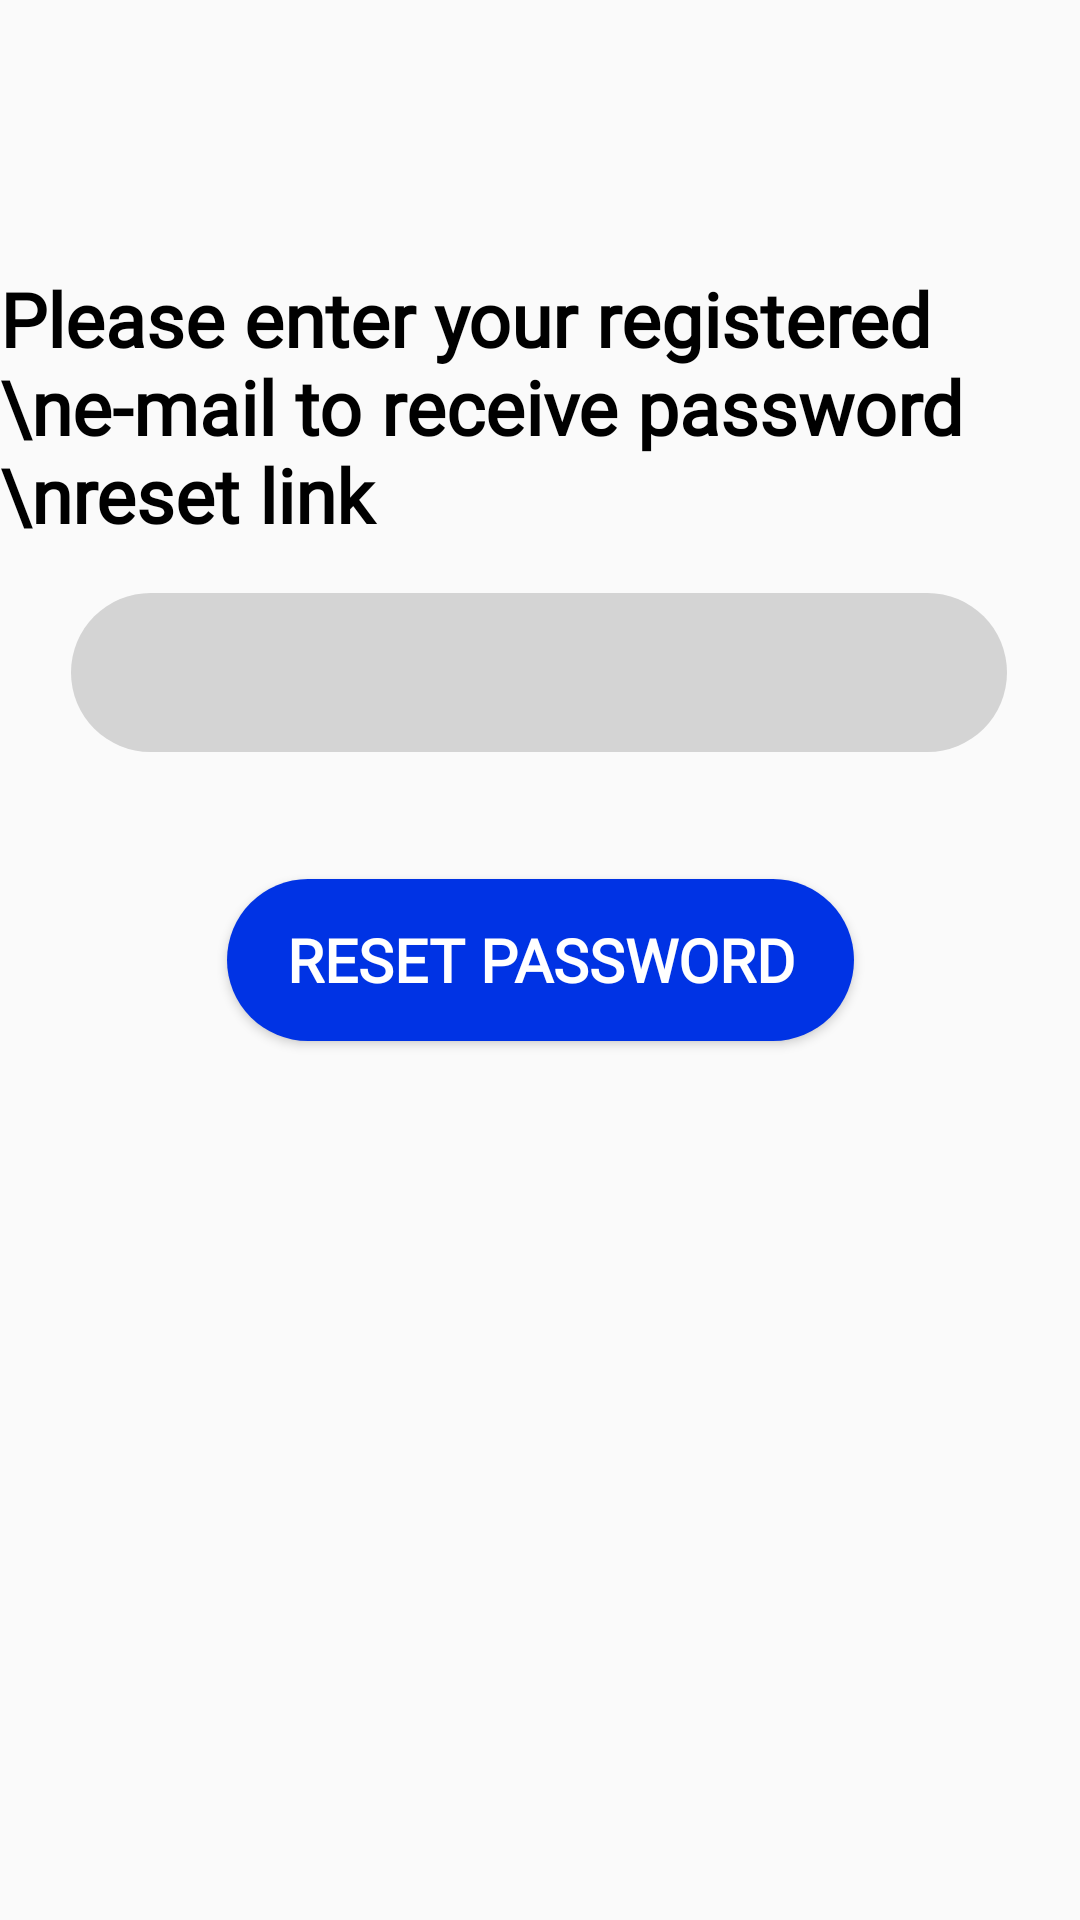

Here is an Android app screen rendered from its layout file. Give the layout XML and the strings, colors and styles it references.
<!-- AndroidManifest.xml: application theme Theme.ArTownMAD -->
<!-- res/layout/fragment_forgot_password.xml -->
<?xml version="1.0" encoding="utf-8"?>
<androidx.constraintlayout.widget.ConstraintLayout xmlns:android="http://schemas.android.com/apk/res/android"
    xmlns:app="http://schemas.android.com/apk/res-auto"
    xmlns:tools="http://schemas.android.com/tools"
    android:id="@+id/frameLayout"
    android:layout_width="match_parent"
    android:layout_height="match_parent"
    tools:context=".ForgotPassword">

    <TextView
        android:id="@+id/TVNotice"
        android:layout_width="wrap_content"
        android:layout_height="wrap_content"
        android:fontFamily="@font/lato_black"
        android:text="Please enter your registered \ne-mail to receive password \nreset link"
        android:textColor="#000000"
        android:textSize="25sp"
        android:textStyle="bold"
        app:layout_constraintBottom_toBottomOf="parent"
        app:layout_constraintEnd_toEndOf="parent"
        app:layout_constraintHorizontal_bias="0.493"
        app:layout_constraintStart_toStartOf="parent"
        app:layout_constraintTop_toTopOf="parent"
        app:layout_constraintVertical_bias="0.163" />

    <EditText
        android:id="@+id/ETEmailForgot"
        android:layout_width="312dp"
        android:layout_height="53dp"
        android:background="@drawable/round2"
        android:ems="10"
        android:fontFamily="@font/lato"
        android:inputType="textEmailAddress"
        android:text=""
        android:textSize="25sp"
        app:layout_constraintBottom_toBottomOf="parent"
        app:layout_constraintEnd_toEndOf="parent"
        app:layout_constraintHorizontal_bias="0.494"
        app:layout_constraintStart_toStartOf="parent"
        app:layout_constraintTop_toTopOf="parent"
        app:layout_constraintVertical_bias="0.337" />

    <Button
        android:id="@+id/BtnResetPassword"
        android:layout_width="209dp"
        android:layout_height="54dp"
        android:background="@drawable/round3"
        android:fontFamily="@font/lato"
        android:text="Reset Password"
        android:textColor="#FFFFFF"
        android:textSize="20sp"
        android:textStyle="bold"
        app:layout_constraintBottom_toBottomOf="parent"
        app:layout_constraintEnd_toEndOf="parent"
        app:layout_constraintStart_toStartOf="parent"
        app:layout_constraintTop_toTopOf="parent" />

    <ProgressBar
        android:id="@+id/progressBar4"
        style="?android:attr/progressBarStyle"
        android:layout_width="wrap_content"
        android:layout_height="wrap_content"
        app:layout_constraintBottom_toBottomOf="parent"
        app:layout_constraintEnd_toEndOf="parent"
        app:layout_constraintStart_toStartOf="parent"
        app:layout_constraintTop_toTopOf="parent"
        android:visibility="gone"/>
</androidx.constraintlayout.widget.ConstraintLayout>
<!-- resources referenced by this layout -->
<resources>
  <!-- drawable round2 (drawable) -->
  <?xml version="1.0" encoding="utf-8"?>
  <shape xmlns:android="http://schemas.android.com/apk/res/android"
      android:shape="rectangle">
      <solid android:color="#D4D4D4"/>
      <corners android:radius="200dp"/>
  
  </shape>
  <!-- drawable round3 (drawable) -->
  <?xml version="1.0" encoding="utf-8"?>
  <shape xmlns:android="http://schemas.android.com/apk/res/android"
      android:shape="rectangle">
      <solid android:color="#0033E4"/>
      <corners android:radius="200dp"/>
  
  </shape>
  <style name="Theme.ArTownMAD" parent="Base.Theme.ArTownMAD" />
  <style name="Base.Theme.ArTownMAD" parent="Theme.AppCompat.Light.NoActionBar">
          
          
      </style>
</resources>
